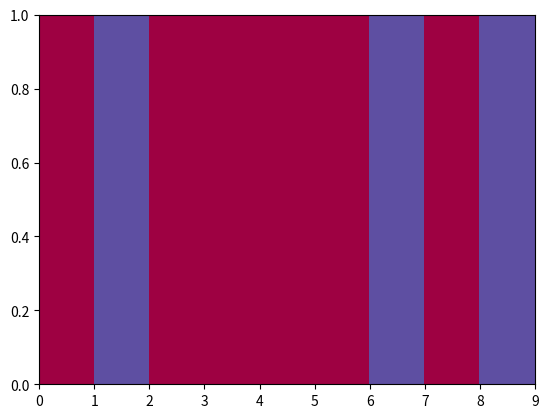

Generate this figure with matplotlib:
import matplotlib.pyplot as plt
import numpy as np

fig = plt.figure#(figsize=(25,5))
Z = np.random.rand(50, 50)
arr = np.array([[9,8,7,6,5,4,3, 2, 1],[1, 2, 3,4,5,6,7,8,9], [9,8,7,6,5,4,3, 2, 1]])
ar1 = np.array([[1,1,1,1,1,1,1,1,1],[3,3,3,3,3,3,3,3,3],[1,1,1,1,1,1,1,1,1]])
ar2 = np.array([[2,2,2,2,2,2,2,2,2],[3,3,3,3,3,3,3,3,3],[2,2,2,2,2,2,2,2,2]])
ar3 = np.array([[1,2,1,1,1,1,2,1,2]])
#plt.subplot(4, 1, 1)
plt.pcolor(ar3, linewidths=0,cmap="Spectral")


plt.show()